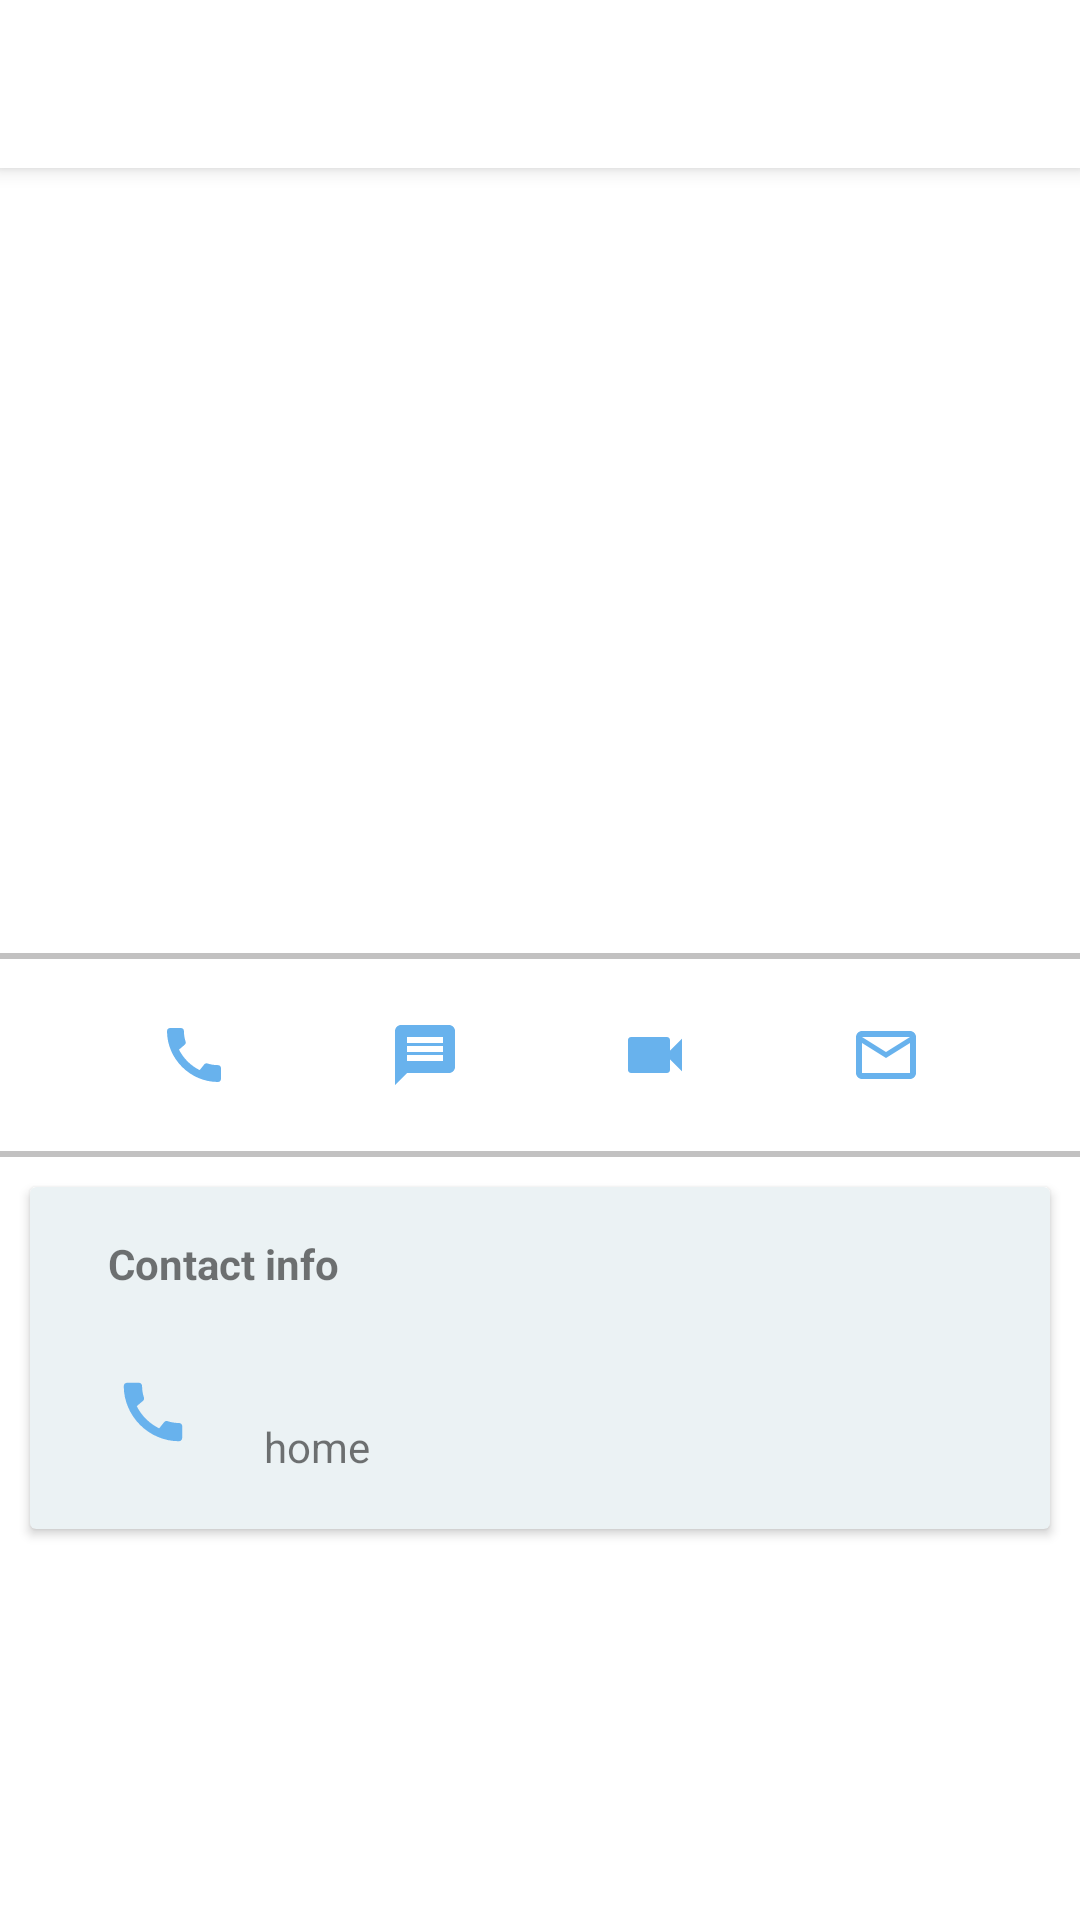

Layout XML and referenced resources for this Android screen:
<!-- AndroidManifest.xml: application theme Theme.MyApplication -->
<!-- res/layout/activity_singlecall_detail.xml -->
<?xml version="1.0" encoding="utf-8"?>
<androidx.coordinatorlayout.widget.CoordinatorLayout xmlns:android="http://schemas.android.com/apk/res/android"
    xmlns:app="http://schemas.android.com/apk/res-auto"
    xmlns:tools="http://schemas.android.com/tools"
    android:id="@+id/coordinate_layout"
    android:layout_width="match_parent"
    android:layout_height="match_parent"
    tools:context=".newcontentprovider.SingleCallDetailActivity">

    <androidx.appcompat.widget.Toolbar
        android:id="@+id/my_toolbar"
        android:layout_width="match_parent"
        android:layout_height="?attr/actionBarSize"
        android:background="@color/white"
        android:elevation="4dp"
        android:theme="@style/ThemeOverlay.AppCompat.ActionBar"
        app:layout_constraintEnd_toEndOf="parent"
        app:layout_constraintStart_toStartOf="parent"
        app:layout_constraintTop_toTopOf="parent"
        app:popupTheme="@style/ThemeOverlay.AppCompat.Light"
        tools:backgroundTint="@color/purple_500" />

    <androidx.constraintlayout.widget.ConstraintLayout
        android:id="@+id/bottom_sheet"
        android:layout_width="match_parent"
        android:layout_height="wrap_content"
        app:layout_constraintTop_toBottomOf="@id/my_toolbar">

        <ImageView
            android:id="@+id/iv_call_image"
            android:layout_width="wrap_content"
            android:layout_height="250dp"
            android:adjustViewBounds="true"
            android:contentDescription="@string/not_found_image"
            android:scaleType="centerCrop"
            app:layout_constraintEnd_toEndOf="parent"
            app:layout_constraintStart_toStartOf="parent"
            app:layout_constraintTop_toTopOf="parent"
            tools:src="@drawable/twitter" />

        <TextView
            android:id="@+id/tv_call_name"
            android:layout_width="match_parent"
            android:layout_height="wrap_content"
            android:layout_marginTop="8dp"
            android:gravity="center"
            android:padding="8dp"
            android:textColor="@color/black"
            android:textSize="25sp"
            android:textStyle="bold"
            app:layout_constraintEnd_toEndOf="parent"
            app:layout_constraintStart_toStartOf="parent"
            app:layout_constraintTop_toBottomOf="@id/iv_call_image"
            tools:text="SOS" />

        <View
            android:id="@+id/view_drawback"
            android:layout_width="match_parent"
            android:layout_height="2dp"
            android:layout_marginTop="10dp"
            android:background="#FAC1C0C0"
            android:maxWidth="1dp"
            android:maxHeight="2dp"
            app:layout_constraintEnd_toEndOf="parent"
            app:layout_constraintStart_toStartOf="parent"
            app:layout_constraintTop_toBottomOf="@id/tv_call_name" />

        <ImageView
            android:id="@+id/iv_call"
            android:layout_width="wrap_content"
            android:layout_height="wrap_content"
            android:layout_marginTop="20dp"
            android:contentDescription="@string/not_found_image"
            android:src="@drawable/ic_call"
            app:layout_constraintEnd_toStartOf="@+id/iv_message"
            app:layout_constraintHorizontal_bias="0.5"
            app:layout_constraintHorizontal_chainStyle="spread"
            app:layout_constraintStart_toStartOf="parent"
            app:layout_constraintTop_toBottomOf="@id/view_drawback" />

        <ImageView
            android:id="@+id/iv_message"
            android:layout_width="wrap_content"
            android:layout_height="wrap_content"
            android:layout_marginTop="20dp"
            android:contentDescription="@string/not_found_image"
            android:src="@drawable/ic_message"
            app:layout_constraintEnd_toStartOf="@+id/iv_video_call"
            app:layout_constraintHorizontal_bias="0.5"
            app:layout_constraintStart_toEndOf="@+id/iv_call"
            app:layout_constraintTop_toBottomOf="@id/view_drawback" />

        <ImageView
            android:id="@+id/iv_video_call"
            android:layout_width="wrap_content"
            android:layout_height="wrap_content"
            android:layout_marginTop="20dp"
            android:contentDescription="@string/not_found_image"
            android:src="@drawable/ic_videocall"
            app:layout_constraintEnd_toStartOf="@+id/iv_email"
            app:layout_constraintHorizontal_bias="0.5"
            app:layout_constraintStart_toEndOf="@+id/iv_message"
            app:layout_constraintTop_toBottomOf="@id/view_drawback" />

        <ImageView
            android:id="@+id/iv_email"
            android:layout_width="wrap_content"
            android:layout_height="wrap_content"
            android:layout_marginTop="20dp"
            android:contentDescription="@string/not_found_image"
            android:src="@drawable/ic_mail"
            app:layout_constraintEnd_toEndOf="parent"
            app:layout_constraintHorizontal_bias="0.5"
            app:layout_constraintStart_toEndOf="@+id/iv_video_call"
            app:layout_constraintTop_toBottomOf="@id/view_drawback" />

        <View
            android:id="@+id/view_drawback2"
            android:layout_width="match_parent"
            android:layout_height="2dp"
            android:layout_marginTop="20dp"
            android:background="#FAC1C0C0"
            android:maxWidth="1dp"
            android:maxHeight="2dp"
            app:layout_constraintEnd_toEndOf="parent"
            app:layout_constraintStart_toStartOf="parent"
            app:layout_constraintTop_toBottomOf="@id/iv_email" />

        <androidx.cardview.widget.CardView
            android:layout_width="match_parent"
            android:layout_height="wrap_content"
            android:layout_margin="10dp"
            android:backgroundTint="#EBF2F4"
            app:layout_constraintBottom_toBottomOf="parent"
            app:layout_constraintTop_toBottomOf="@id/view_drawback2">

            <androidx.constraintlayout.widget.ConstraintLayout
                android:layout_width="match_parent"
                android:layout_height="wrap_content"
                android:layout_margin="1dp"
                android:padding="15dp">

                <TextView
                    android:id="@+id/text_contact_info"
                    android:layout_width="wrap_content"
                    android:layout_height="wrap_content"
                    android:layout_marginStart="10dp"
                    android:text="@string/contact_info"
                    android:textStyle="bold"
                    app:layout_constraintStart_toStartOf="parent"
                    app:layout_constraintTop_toTopOf="parent" />

                <ImageView
                    android:id="@+id/card_view_call"
                    android:layout_width="30dp"
                    android:layout_height="30dp"
                    android:layout_marginStart="10dp"
                    android:layout_marginTop="25dp"
                    android:contentDescription="@string/not_found_image"
                    android:padding="2dp"
                    android:src="@drawable/ic_call"
                    app:layout_constraintStart_toStartOf="parent"
                    app:layout_constraintTop_toBottomOf="@+id/text_contact_info" />

                <TextView
                    android:id="@+id/tv_user_number"
                    android:layout_width="wrap_content"
                    android:layout_height="wrap_content"
                    android:layout_marginStart="20dp"
                    android:padding="2dp"
                    android:textColor="@color/black"
                    app:layout_constraintStart_toEndOf="@+id/card_view_call"
                    app:layout_constraintTop_toTopOf="@id/card_view_call"
                    tools:text="8544548584" />

                <TextView
                    android:id="@+id/tv_mobile"
                    android:layout_width="wrap_content"
                    android:layout_height="wrap_content"
                    android:layout_marginStart="20dp"
                    android:padding="2dp"
                    android:text="@string/home"
                    app:layout_constraintBottom_toBottomOf="@+id/card_view_call"
                    app:layout_constraintStart_toEndOf="@+id/card_view_call"
                    app:layout_constraintTop_toBottomOf="@+id/tv_user_number" />

                <ImageView
                    android:id="@+id/card_view_email"
                    android:layout_width="25dp"
                    android:layout_height="25dp"
                    android:layout_marginStart="10dp"
                    android:layout_marginTop="25dp"
                    android:contentDescription="@string/not_found_image"
                    android:padding="2dp"
                    android:src="@drawable/ic_mail"
                    android:visibility="gone"
                    app:layout_constraintStart_toStartOf="parent"
                    app:layout_constraintTop_toBottomOf="@+id/card_view_call" />

                <TextView
                    android:id="@+id/tv_user_email"
                    android:layout_width="wrap_content"
                    android:layout_height="wrap_content"
                    android:layout_marginStart="20dp"
                    android:padding="2dp"
                    android:textColor="@color/black"
                    android:visibility="gone"
                    app:layout_constraintStart_toEndOf="@+id/card_view_call"
                    app:layout_constraintTop_toTopOf="@id/card_view_email"
                    tools:text="test123@gmai.com" />

                <TextView
                    android:id="@+id/tv_email_home"
                    android:layout_width="wrap_content"
                    android:layout_height="wrap_content"
                    android:layout_marginStart="20dp"
                    android:layout_marginTop="2dp"
                    android:padding="2dp"
                    android:text="@string/home"
                    android:visibility="gone"
                    app:layout_constraintBottom_toBottomOf="@+id/card_view_email"
                    app:layout_constraintStart_toEndOf="@+id/card_view_email"
                    app:layout_constraintTop_toBottomOf="@+id/tv_user_email" />

            </androidx.constraintlayout.widget.ConstraintLayout>

        </androidx.cardview.widget.CardView>

    </androidx.constraintlayout.widget.ConstraintLayout>

</androidx.coordinatorlayout.widget.CoordinatorLayout>
<!-- resources referenced by this layout -->
<resources>
  <color name="black">#FF000000</color>
  <color name="purple_500">#FF6200EE</color>
  <color name="white">#FFFFFFFF</color>
  <!-- drawable ic_call (drawable) -->
  <vector xmlns:android="http://schemas.android.com/apk/res/android"
      android:width="24dp"
      android:height="24dp"
      android:tint="#68B2ED"
      android:viewportWidth="24"
      android:viewportHeight="24">
      <path
          android:fillColor="@android:color/white"
          android:pathData="M20.01,15.38c-1.23,0 -2.42,-0.2 -3.53,-0.56 -0.35,-0.12 -0.74,-0.03 -1.01,0.24l-1.57,1.97c-2.83,-1.35 -5.48,-3.9 -6.89,-6.83l1.95,-1.66c0.27,-0.28 0.35,-0.67 0.24,-1.02 -0.37,-1.11 -0.56,-2.3 -0.56,-3.53 0,-0.54 -0.45,-0.99 -0.99,-0.99H4.19C3.65,3 3,3.24 3,3.99 3,13.28 10.73,21 20.01,21c0.71,0 0.99,-0.63 0.99,-1.18v-3.45c0,-0.54 -0.45,-0.99 -0.99,-0.99z" />
  </vector>
  <!-- drawable ic_mail (drawable) -->
  <vector xmlns:android="http://schemas.android.com/apk/res/android"
      android:width="24dp"
      android:height="24dp"
      android:tint="#68B2ED"
      android:viewportWidth="24"
      android:viewportHeight="24">
      <path
          android:fillColor="@android:color/white"
          android:pathData="M20,4L4,4c-1.1,0 -1.99,0.9 -1.99,2L2,18c0,1.1 0.9,2 2,2h16c1.1,0 2,-0.9 2,-2L22,6c0,-1.1 -0.9,-2 -2,-2zM20,18L4,18L4,8l8,5 8,-5v10zM12,11L4,6h16l-8,5z" />
  </vector>
  <!-- drawable ic_message (drawable) -->
  <vector xmlns:android="http://schemas.android.com/apk/res/android"
      android:width="24dp"
      android:height="24dp"
      android:tint="#68B2ED"
      android:viewportWidth="24"
      android:viewportHeight="24">
      <path
          android:fillColor="@android:color/white"
          android:pathData="M20,2L4,2c-1.1,0 -1.99,0.9 -1.99,2L2,22l4,-4h14c1.1,0 2,-0.9 2,-2L22,4c0,-1.1 -0.9,-2 -2,-2zM18,14L6,14v-2h12v2zM18,11L6,11L6,9h12v2zM18,8L6,8L6,6h12v2z" />
  </vector>
  <!-- drawable ic_videocall (drawable) -->
  <vector xmlns:android="http://schemas.android.com/apk/res/android"
      android:width="24dp"
      android:height="24dp"
      android:tint="#68B2ED"
      android:viewportWidth="24"
      android:viewportHeight="24">
      <path
          android:fillColor="@android:color/white"
          android:pathData="M17,10.5V7c0,-0.55 -0.45,-1 -1,-1H4c-0.55,0 -1,0.45 -1,1v10c0,0.55 0.45,1 1,1h12c0.55,0 1,-0.45 1,-1v-3.5l4,4v-11l-4,4z" />
  </vector>
  <string name="contact_info">Contact info</string>
  <string name="home">home</string>
  <string name="not_found_image">not found image</string>
  <style name="Theme.MyApplication" parent="Theme.MaterialComponents.DayNight.NoActionBar">
          
          <item name="colorPrimary">@color/purple_500</item>
          //ActionBar | AppBar
          <item name="colorPrimaryVariant">@color/purple_700</item>
          //StatusBar | NotificationBar
          <item name="colorOnPrimary">@color/white</item>
          //for control like button text
          
          <item name="colorSecondary">@color/teal_200</item>
          //for controls like checkboxes and text fields
          <item name="colorSecondaryVariant">@color/teal_700</item>
          <item name="colorOnSecondary">@color/black</item>
          
          <item name="android:statusBarColor" tools:targetApi="l">?attr/colorPrimaryVariant</item>
          
          <item name="bottomSheetDialogTheme">@style/AppBottomSheetDialogTheme</item>
  
      </style>
  <color name="purple_700">#FF3700B3</color>
  <color name="teal_200">#FF03DAC5</color>
  <color name="teal_700">#FF018786</color>
  <style name="AppBottomSheetDialogTheme" parent="Theme.Design.Light.BottomSheetDialog">
          <item name="bottomSheetStyle">@style/AppModalStyle</item>
      </style>
  <style name="AppModalStyle" parent="Widget.Design.BottomSheet.Modal">
          <item name="android:background">@drawable/bottom_sheet_shapes</item>
      </style>
</resources>
